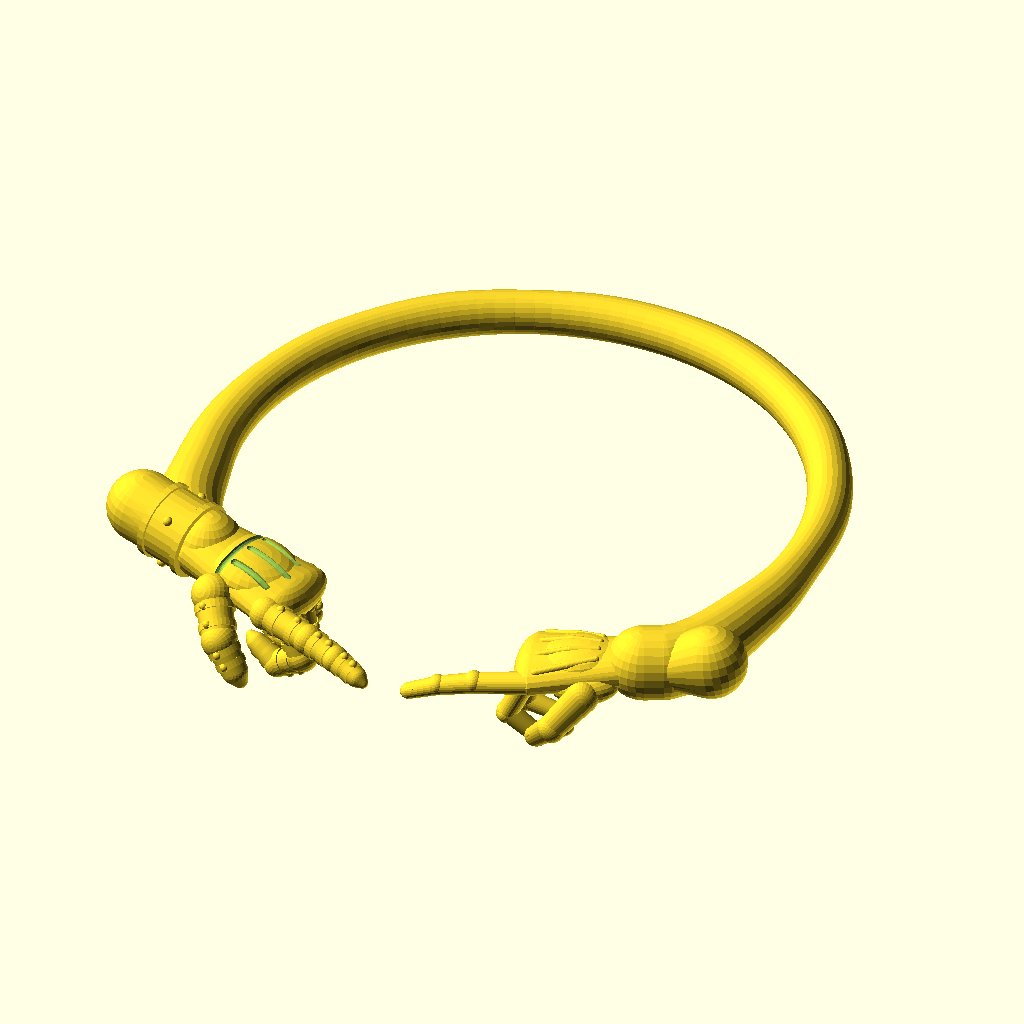
Cell 1: rendered with the file's own defaults.
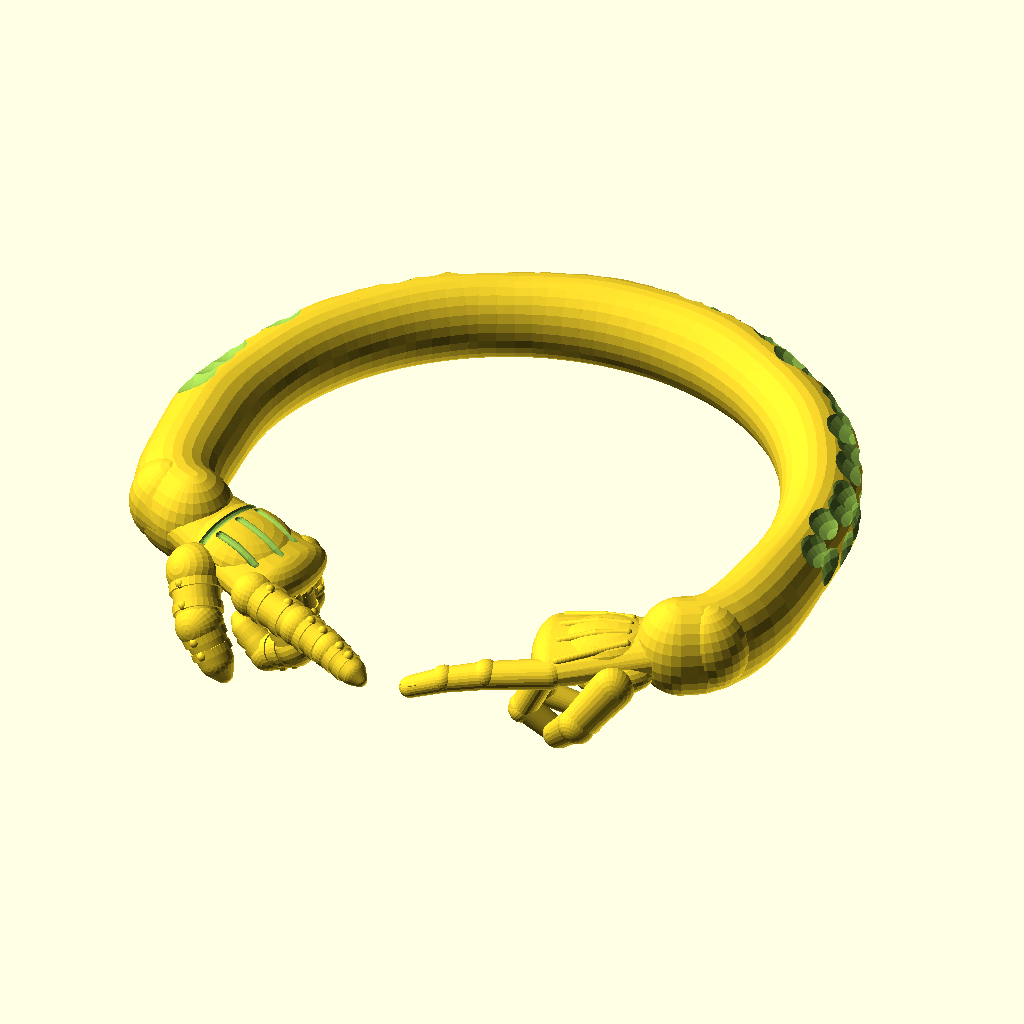
Cell 2 — preset set to "ring", the other parameters unchanged.
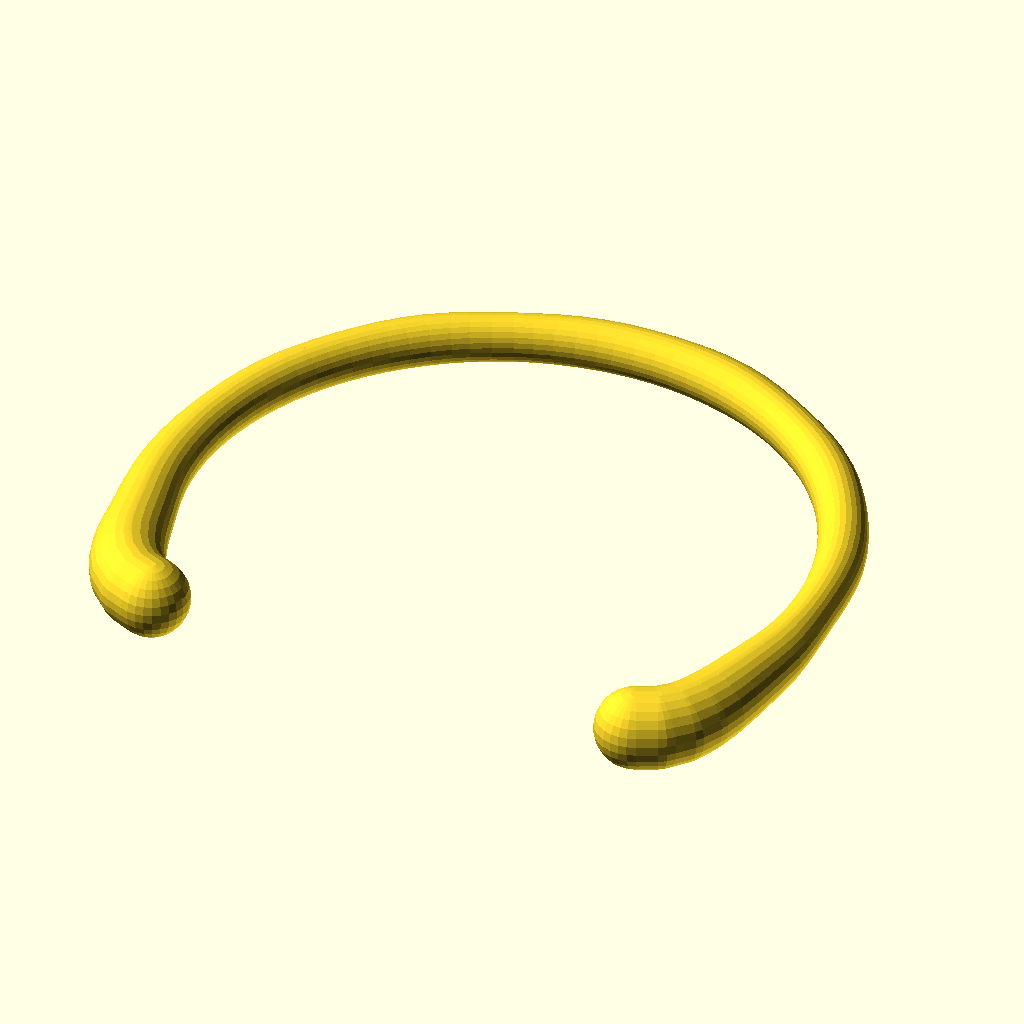
Cell 3: part = "band" (everything else at default).
All cells are drawn from the same view direction (rotation 55°, 0°, 25°, orthographic, colour scheme Cornfield), but the view is re-fitted for each cell, so position and scale can differ between cells as well as the parameter.
The OpenSCAD source (cad/creation_cuff/creation_cuff.scad):
// =============================================================================
//  Creation Cuff — parametric open bangle / ring with two reaching hands
//  A segmented robotic hand and an organic human hand reach for each other
//  across the opening of a hammered band ("Creation of Adam" pose).
//  bangle preset: round band, both ends swell into bulbs (the cuff photo).
//  ring preset:   wide flat hammered band, the human arm *is* the band and
//                 the robot hand grows out of a collared bulb (the ring photo).
//
//  Units: millimetres.  Y- is the front (the opening), Z+ is the back of the
//  hands (they lie in the band plane and curl their fingers downward).
//
//  Usage
//    - Open in OpenSCAD, pick a preset in the Customizer, F6, export STL.
//    - Or from a shell:  make        (see Makefile next to this file)
//    - `part` lets you export the band and each hand as separate castings.
// =============================================================================

/* [Preset] */
// bangle = wrist cuff, ring = finger ring, custom = use the "Custom sizing" values
preset = "bangle"; // ["bangle", "ring", "custom"]
// What to render / export
part = "assembly"; // ["assembly", "band", "hands", "human_hand", "robot_hand"]

/* [Custom sizing (preset = "custom")] */
// Inside diameter measured at the thin back of the band
custom_inner_diameter = 62;
// Radial thickness of the band at the back
custom_band_thickness = 5;
// Axial width of the band at the back (= thickness for a round band)
custom_band_width = 5;
// Diameter of the bulb the robot hand grows out of
custom_band_swell = 8;
// How the band meets the human hand: a bulb, or tapering smoothly into the forearm
custom_human_end = "bulb"; // ["bulb", "forearm"]
// How the band meets the robot hand: a collared bulb, or tapering smoothly into the wrist
custom_robot_end = "bulb"; // ["bulb", "forearm"]
// Opening between the two band ends, in degrees (the hands fill it)
custom_gap_angle = 95;
// Distance left between the two index fingertips
custom_tip_gap = 3;

/* [Pose] */
// 0 = each hand continues the band's curve, 1 = each hand points straight across the opening.
// The hands are lengthened so the index tips still end up tip_gap apart.
wrist_bend = 0.7;
// Droop of the hands below the band plane (deg)
hand_pitch = 8;
// Twist of the hands about their own forearm axis (deg)
hand_roll = 0;
// Multiplier on the curl of the three tucked fingers
finger_curl = 1.4;
// Multiplier on finger diameters (thicken small pieces so they cast/print). Ring preset uses 1.5
custom_finger_thickness = 1.0;
// Degrees of band on each side over which it swells into the wrist
swell_span = 45;
// Degrees of band on each side that curve out of the circle into the hand's heading, so the wrist has no kink
bend_span = 26;

/* [Surface] */
// Soft organic undulation of the band's outer surface, as a fraction of its radius (0 = perfectly even)
hammer = 0.08;
hammer_seed = 7;
// Number of hammer dimples planished into the outside of the band (0 = none; they cost render time)
custom_dimples = 0;
// Dimple size and depth as fractions of the band's radial half-thickness
dimple_size = 1.0;
dimple_depth = 0.2;
dimple_seed = 3;

/* [Quality] */
// Facets per circle. 24 previews fast, 48+ for the final export
$fn = 28;
// Hull segments used to sweep the band
band_segments = 72;

// ---------------------------------------------------------------------------
//  Derived sizing
// ---------------------------------------------------------------------------
inner_d  = preset == "bangle" ? 62  : preset == "ring" ? 17.3 : custom_inner_diameter;
band_t   = preset == "bangle" ? 5   : preset == "ring" ? 2.7  : custom_band_thickness;
band_w   = preset == "bangle" ? 5   : preset == "ring" ? 2.9  : custom_band_width;
swell_t  = preset == "bangle" ? 8   : preset == "ring" ? 3.3  : custom_band_swell;
gap_a    = preset == "bangle" ? 95  : preset == "ring" ? 116  : custom_gap_angle;
tip_gap  = preset == "bangle" ? 3   : preset == "ring" ? 0.8  : custom_tip_gap;
finger_thickness = preset == "bangle" ? 1.0 : preset == "ring" ? 1.15 : custom_finger_thickness;
human_end   = preset == "bangle" ? "bulb" : preset == "ring" ? "forearm" : custom_human_end;
robot_end   = preset == "bangle" ? "bulb" : preset == "ring" ? "forearm" : custom_robot_end;
dimples     = preset == "bangle" ? 0 : preset == "ring" ? 96 : custom_dimples;

Ri        = inner_d / 2;              // inner radius (constant all the way round)
th_start  = -90 + gap_a / 2;          // right-hand end of the band (x > 0)
th_end    = 270 - gap_a / 2;          // left-hand end of the band (x < 0)
arc       = th_end - th_start;

function smooth(u) = u * u * (3 - 2 * u);
// Band profile [radial half-thickness, axial half-width] at each end.
// side +1 = human end (th_start), -1 = robot end (th_end)
function is_bulb(side) = (side < 0 ? robot_end : human_end) == "bulb";
function end_prof(side) =
    is_bulb(side) ? [swell_t / 2, swell_t / 2]
                  : [band_t / 2 * 1.05, band_w / 2 * 1.12];   // forearm: a little fuller than the band
back_prof = [band_t / 2, band_w / 2];
// Band profile at polar angle th: back profile, morphing into each end profile over swell_span
function band_r(th) =
    let(du = th - th_start, dd = th_end - th,
        side = du < dd ? 1 : -1,
        u = min(1, min(du, dd) / swell_span),
        e = end_prof(side))
    e + (back_prof - e) * smooth(u);

// Centre of the band profile at angle th (keeps the inner face on the inner circle)
function band_c(th, r) = [(Ri + r) * cos(th), (Ri + r) * sin(th), 0];
// Direction of travel along the band toward the end on `side`
function travel(th, side) = side > 0 ? [sin(th), -cos(th), 0] : [-sin(th), cos(th), 0];

function end_pt(side)  = band_c(side > 0 ? th_start : th_end, end_prof(side)[0]);
// Radius of the stub each hand grows out of
function wrist_r(side) = is_bulb(side) ? swell_t / 2 : end_prof(side);
// Hand heading: the band's tangent at its end, bent toward the chord by wrist_bend.
// Right hand (side +1) heads -X across the gap, left hand +X; both are symmetric in X.
function tangent_yaw(side) = side > 0 ? (th_start - 90) : (th_end + 90);
function chord_yaw(side)   = side > 0 ? 180 : 0;
function hand_yaw(side)    = let(t = tangent_yaw(side), c = chord_yaw(side),
                                 d = ((c - t + 540) % 360) - 180)   // shortest turn from t to c
                             t + wrist_bend * d;
function hand_dir(side)    = [cos(hand_yaw(side)), sin(hand_yaw(side)), 0];
// Length so that the two index tips (which meet on the x = 0 plane) are tip_gap apart
function hand_len(side)    = let(e = end_pt(side), d = hand_dir(side))
                             (side * tip_gap / 2 - e[0]) / d[0];
function tip_pt(side)      = end_pt(side) + hand_len(side) * hand_dir(side);

echo(str("inner Ø ", inner_d, " mm, band ", band_t, " × ", band_w, " mm, bulb Ø ", swell_t, " mm, gap ", gap_a, "°"));
// low-frequency, seed-shifted waves: smooth like a planished surface, never faceted
function wave(th) = let(k = hammer_seed * 37)
    0.5 * sin(3 * th + k) + 0.3 * sin(7 * th + 2.3 * k) + 0.2 * sin(13 * th + 5.1 * k);
min_feature = 2 * 0.032 * finger_thickness * hand_len(1);   // pinky-tip diameter, the thinnest thing in the model
echo(str("hand length (wrist → index tip) ", hand_len(1), " mm, heading ", hand_yaw(1), "°, tips reach y = ", tip_pt(1)[1], " mm"));
echo(str("thinnest feature (pinky tip) ", min_feature, " mm"));
if (min_feature < 0.6)
    echo("WARNING: thinnest feature is under 0.6 mm - below what most casters accept. Raise custom_finger_thickness.");

use <hands.scad>

// ---------------------------------------------------------------------------
//  Band
// ---------------------------------------------------------------------------
// Band centreline: on the circle, except the last bend_span degrees at each end, which
// follow a cubic Hermite curve from the circle's tangent into the hand's heading so the
// band flows into the wrist without a kink.
function herm(th_a, th_e, side, u, r) =
    let(A = band_c(th_a, r), E = band_c(th_e, r),
        L = (Ri + r) * bend_span * PI / 180,
        TA = travel(th_a, side) * L, TE = hand_dir(side) * L,
        h00 = 2*u*u*u - 3*u*u + 1, h10 = u*u*u - 2*u*u + u,
        h01 = -2*u*u*u + 3*u*u,    h11 = u*u*u - u*u)
    h00 * A + h10 * TA + h01 * E + h11 * TE;
function band_pt(th, r) =
    let(du = th - th_start, dd = th_end - th)
    du < bend_span ? herm(th_start + bend_span, th_start, +1, 1 - du / bend_span, r)
  : dd < bend_span ? herm(th_end - bend_span, th_end, -1, 1 - dd / bend_span, r)
  : band_c(th, r);

// Profile at th including the organic undulation (radial fully, axial half as much)
function band_prof(th) = let(r = band_r(th), h = hammer * wave(th))
    [r[0] * (1 + h), r[1] * (1 + 0.5 * h)];

module band_ball(i) {
    th = th_start + arc * i / band_segments;
    r  = band_prof(th);
    translate(band_pt(th, r[0])) scale([r[0], r[0], r[1]]) sphere(1);
}

// Hammer marks: shallow spheres subtracted from the outer face, each one seated on
// the surface normal of the oval profile so the rows near the edges bite as deep as
// the middle row.  Kept clear of the hands.
module dimple_cutters() {
    rows = 3;
    per  = ceil(dimples / rows);
    rr   = rands(0, 1, rows * per * 3, dimple_seed);
    a0   = th_start + max(swell_span * 0.35, bend_span + 3);
    a1   = th_end - max(swell_span * 0.35, bend_span + 3);
    for (row = [0 : rows - 1], i = [0 : per - 1]) {
        k   = row * per + i;
        th  = a0 + (a1 - a0) * (i + 0.5 + 0.5 * (row % 2) + 0.5 * (rr[3 * k] - 0.5)) / per;
        r   = band_prof(th);
        phi = (row - (rows - 1) / 2) * 48 + 20 * (rr[3 * k + 1] - 0.5);   // angle round the profile
        d   = r[0] * dimple_size * (0.75 + 0.5 * rr[3 * k + 2]);
        // surface point and outward normal of the ellipse (radial, axial)
        sp  = [Ri + r[0] + r[0] * cos(phi), r[1] * sin(phi)];
        nn  = [cos(phi) / r[0], sin(phi) / r[1]] / norm([cos(phi) / r[0], sin(phi) / r[1]]);
        c   = sp + nn * (d - r[0] * dimple_depth);
        translate([c[0] * cos(th), c[0] * sin(th), c[1]]) sphere(d, $fn = 24);
    }
}

module band() {
    difference() {
        for (i = [0 : band_segments - 1]) hull() { band_ball(i); band_ball(i + 1); }
        if (dimples > 0) dimple_cutters();
    }
}


// ---------------------------------------------------------------------------
//  Assembly
// ---------------------------------------------------------------------------
// side = +1 places on the right band end (human), -1 on the left (robot).
// Both hands are posed thumb-forward (toward -Y, the viewer).
module place_hand(side) {
    translate(end_pt(side))
        rotate([0, 0, hand_yaw(side)])
        rotate([side * hand_roll, hand_pitch, 0]) {
            if (side < 0) mirror([0, 1, 0]) children();
            else children();
        }
}

module assembly() { band(); hands(); }

module hands() {
    place_hand(+1) human_hand(hand_len(+1), wrist_r(+1), finger_thickness, finger_curl);
    place_hand(-1) robot_hand(hand_len(-1), wrist_r(-1), finger_thickness, finger_curl);
}

if (part == "assembly")        assembly();
else if (part == "band")       band();
else if (part == "hands")      hands();   // both hands in place, no band (fast partial export)
else if (part == "human_hand") human_hand(hand_len(+1), wrist_r(+1), finger_thickness, finger_curl);
else if (part == "robot_hand") robot_hand(hand_len(-1), wrist_r(-1), finger_thickness, finger_curl);
Customizer parameters (derived from the source; name, type, default, range or options):
preset: string, default "bangle", options "bangle", "ring", "custom"
part: string, default "assembly", options "assembly", "band", "hands", "human_hand", "robot_hand"
custom_inner_diameter: number, default 62
custom_band_thickness: number, default 5
custom_band_width: number, default 5
custom_band_swell: number, default 8
custom_human_end: string, default "bulb", options "bulb", "forearm"
custom_robot_end: string, default "bulb", options "bulb", "forearm"
custom_gap_angle: number, default 95
custom_tip_gap: number, default 3
wrist_bend: number, default 0.7
hand_pitch: number, default 8
hand_roll: number, default 0
finger_curl: number, default 1.4
custom_finger_thickness: number, default 1
swell_span: number, default 45
bend_span: number, default 26
hammer: number, default 0.08
hammer_seed: number, default 7
custom_dimples: number, default 0
dimple_size: number, default 1
dimple_depth: number, default 0.2
dimple_seed: number, default 3
band_segments: number, default 72
